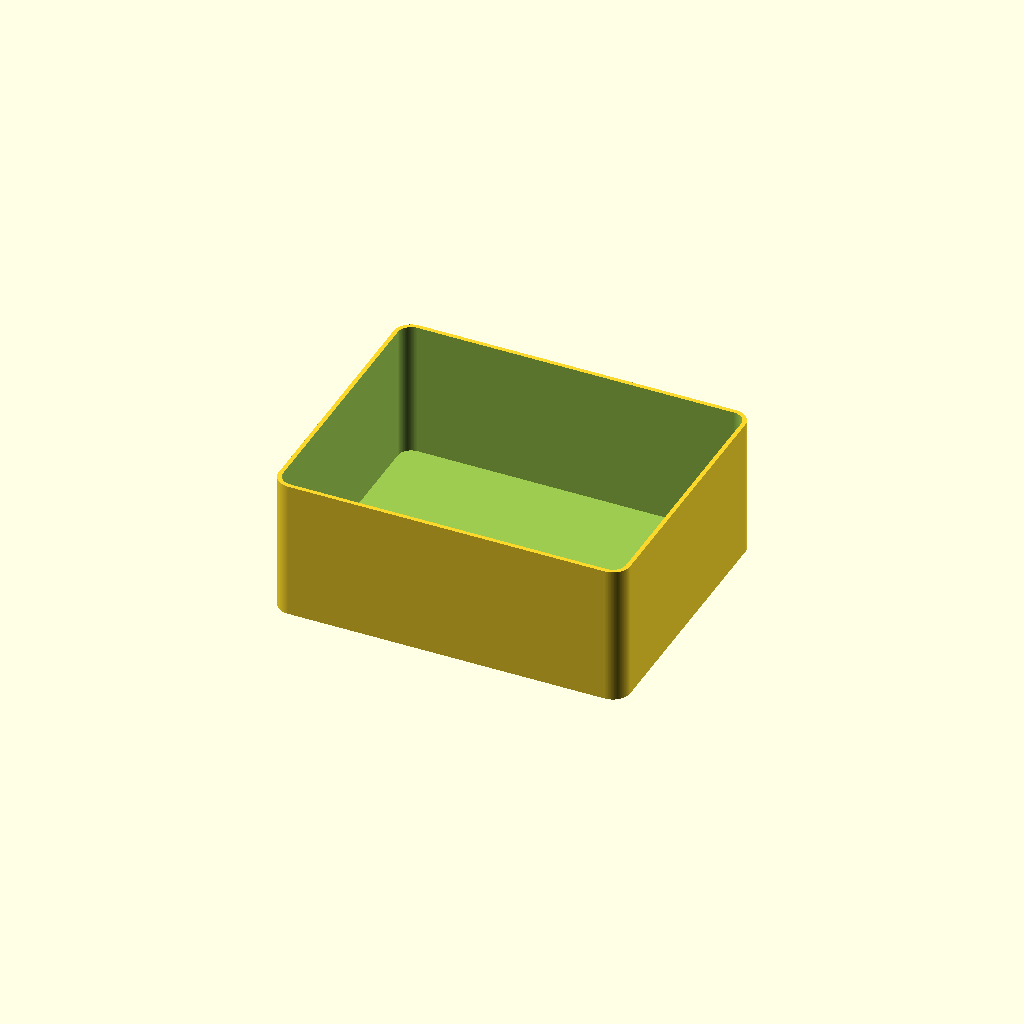
Cell 1: rendered with the file's own defaults.
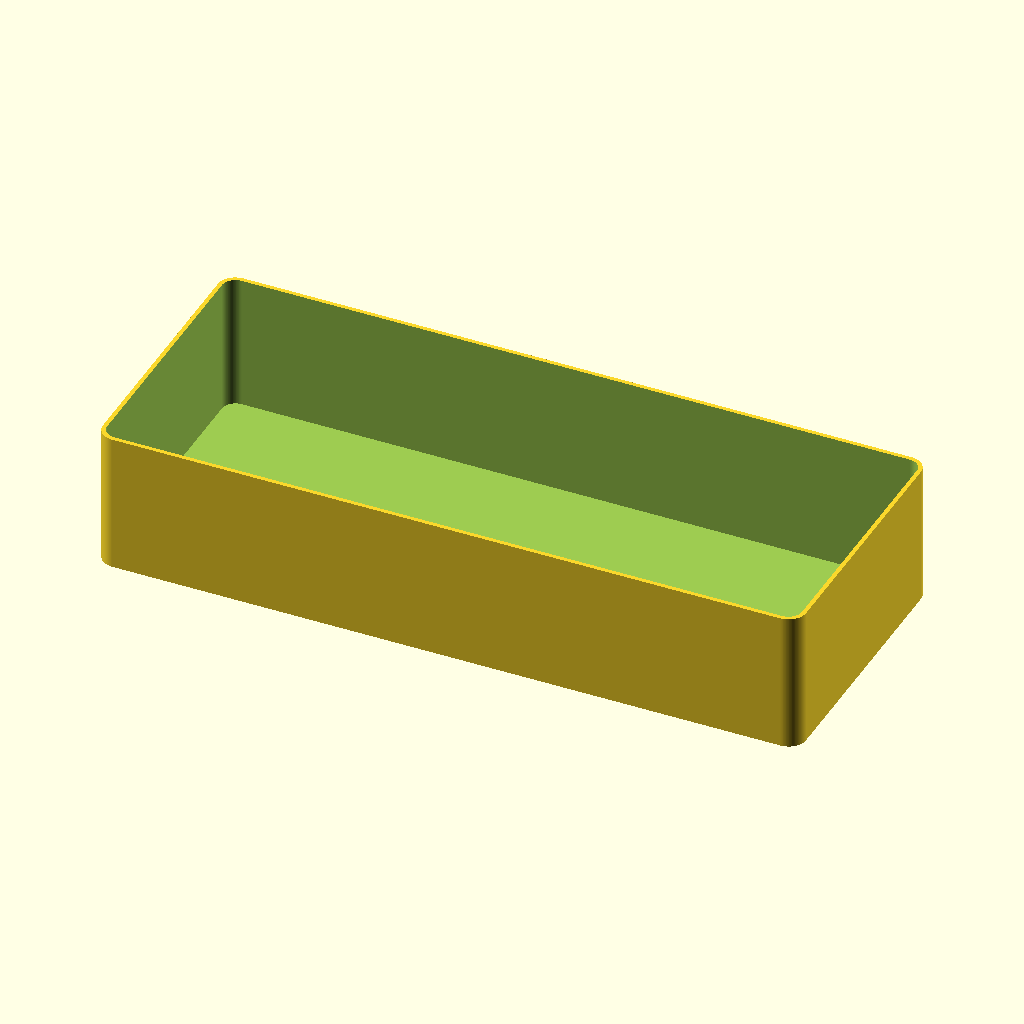
Cell 2 — L set to 200, the other parameters unchanged.
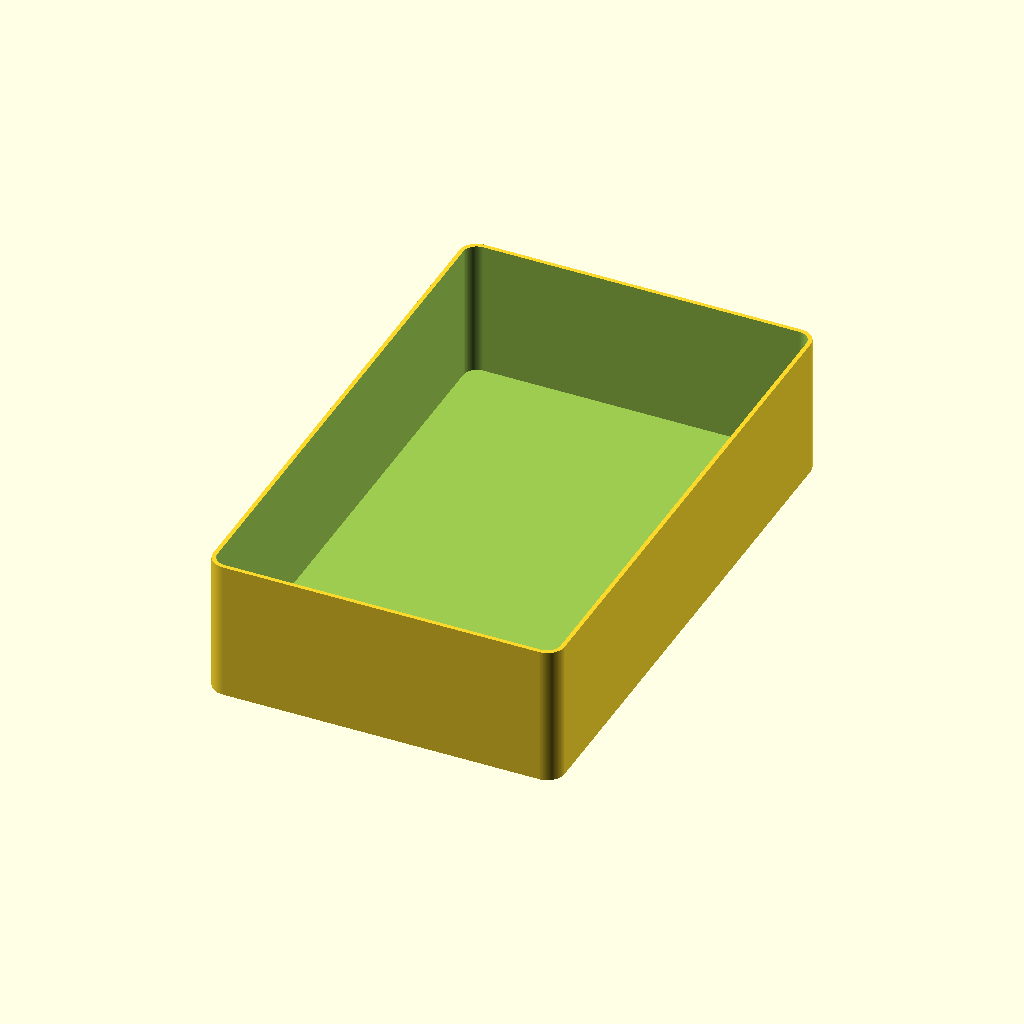
Cell 3: the same model with W = 160.
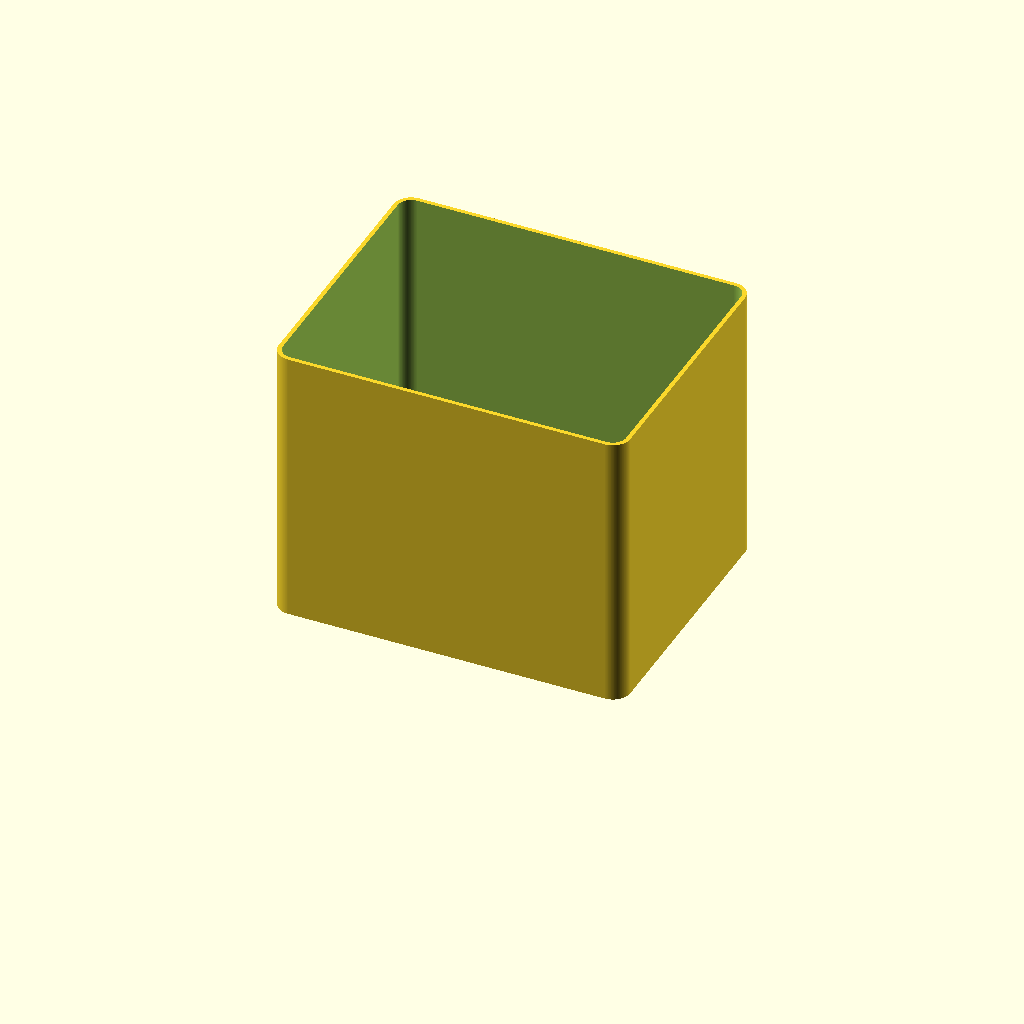
Cell 4: the same model with H = 80.
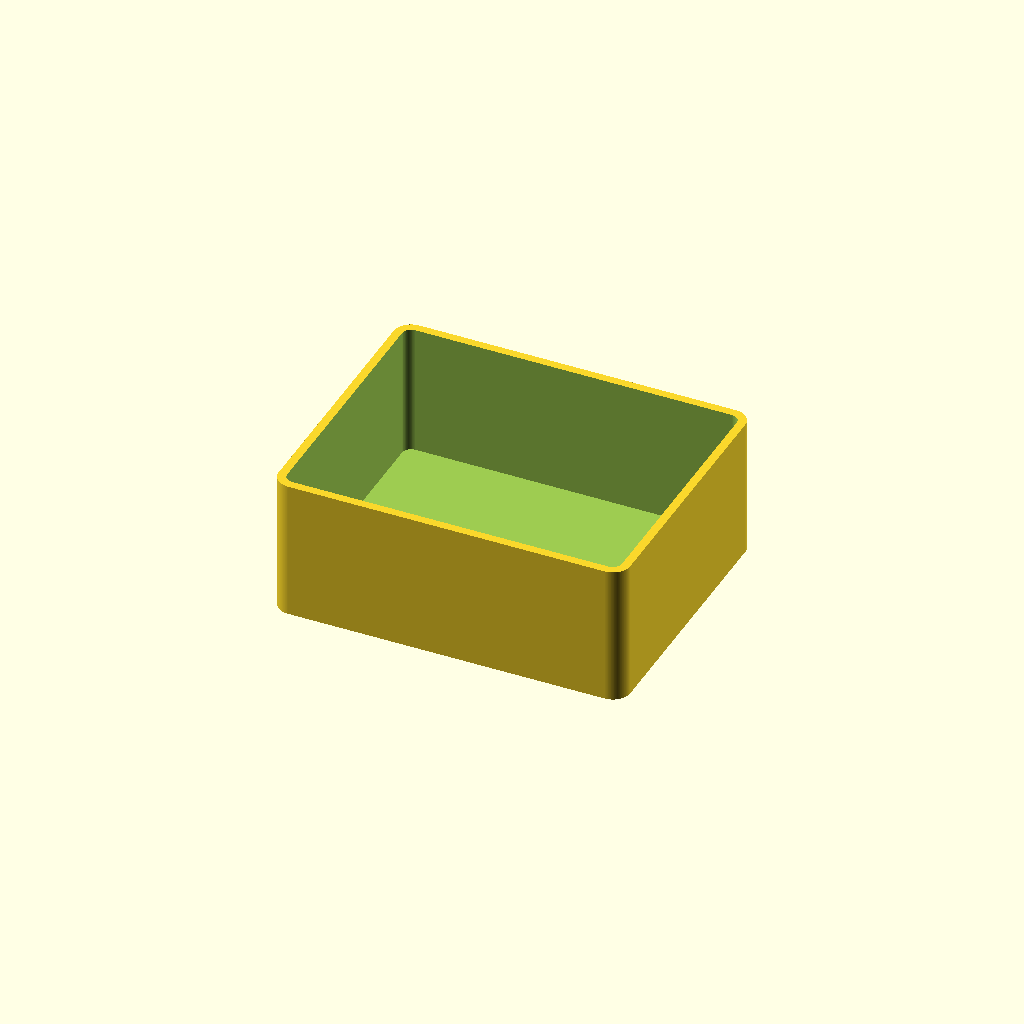
Cell 5 — t set to 2.4, the other parameters unchanged.
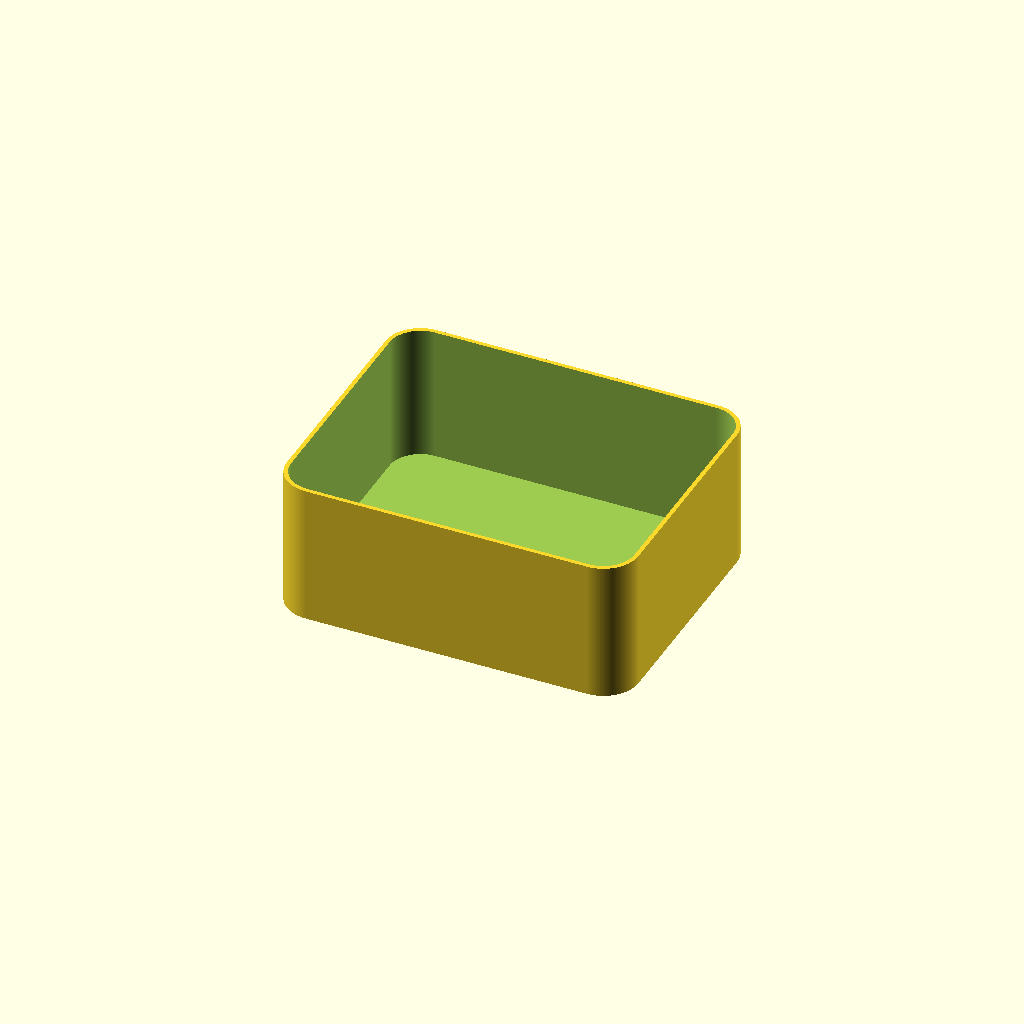
Cell 6: r = 10 (everything else at default).
One fixed orthographic camera (rotation 55°, 0°, 25°; colour scheme Cornfield) for every cell.
The OpenSCAD source (modeling-assistant/models/002-open-box.scad):
// 002-open-box.scad  无盖盒子（四根竖直棱圆角）
// 外尺寸：长 L x 宽 W x 高 H（mm），壁厚 t，顶面开口，竖直棱圆角半径 r
// 可调参数：openscad -D L=120 -D W=100 -D H=50 -D t=1.5 -D r=5 ...

L = 100;  // 长（X 方向，外径）
W = 80;   // 宽（Y 方向，外径）
H = 40;   // 高（Z 方向，整体外径）
t = 1.2;  // 壁厚
r = 5;    // 竖直棱圆角半径（需 r < min(L,W)/2；r > t 时内角也为圆角，r < t 时内角为直角）

// 圆弧细分：$fa 越小圆角越光滑（单位：度，0 = 最平滑但面片更多）
$fa = 1;
$fs = 0.2;

// 2D 圆角矩形（以中心为原点，宽 w x h，圆角 rad）
// 技巧：缩小的方块做 offset(rad) 外扩 → 角部自动变圆
module rrect(w, h, rad) {
  offset(rad) square([w - 2*rad, h - 2*rad], center = true);
}

difference() {
  // 外形：圆角矩形截面 + 竖直拉伸
  linear_extrude(height = H)
    rrect(L, W, r);

  // 内空腔：缩进 t 的圆角矩形，从 z=t 起向上穿透顶面 → 无盖
  translate([0, 0, t])
    linear_extrude(height = H)
      rrect(L - 2*t, W - 2*t, r - t);
}
Parameter table extracted from the source (name, type, default, range or options):
L: number, default 100
W: number, default 80
H: number, default 40
t: number, default 1.2
r: number, default 5
